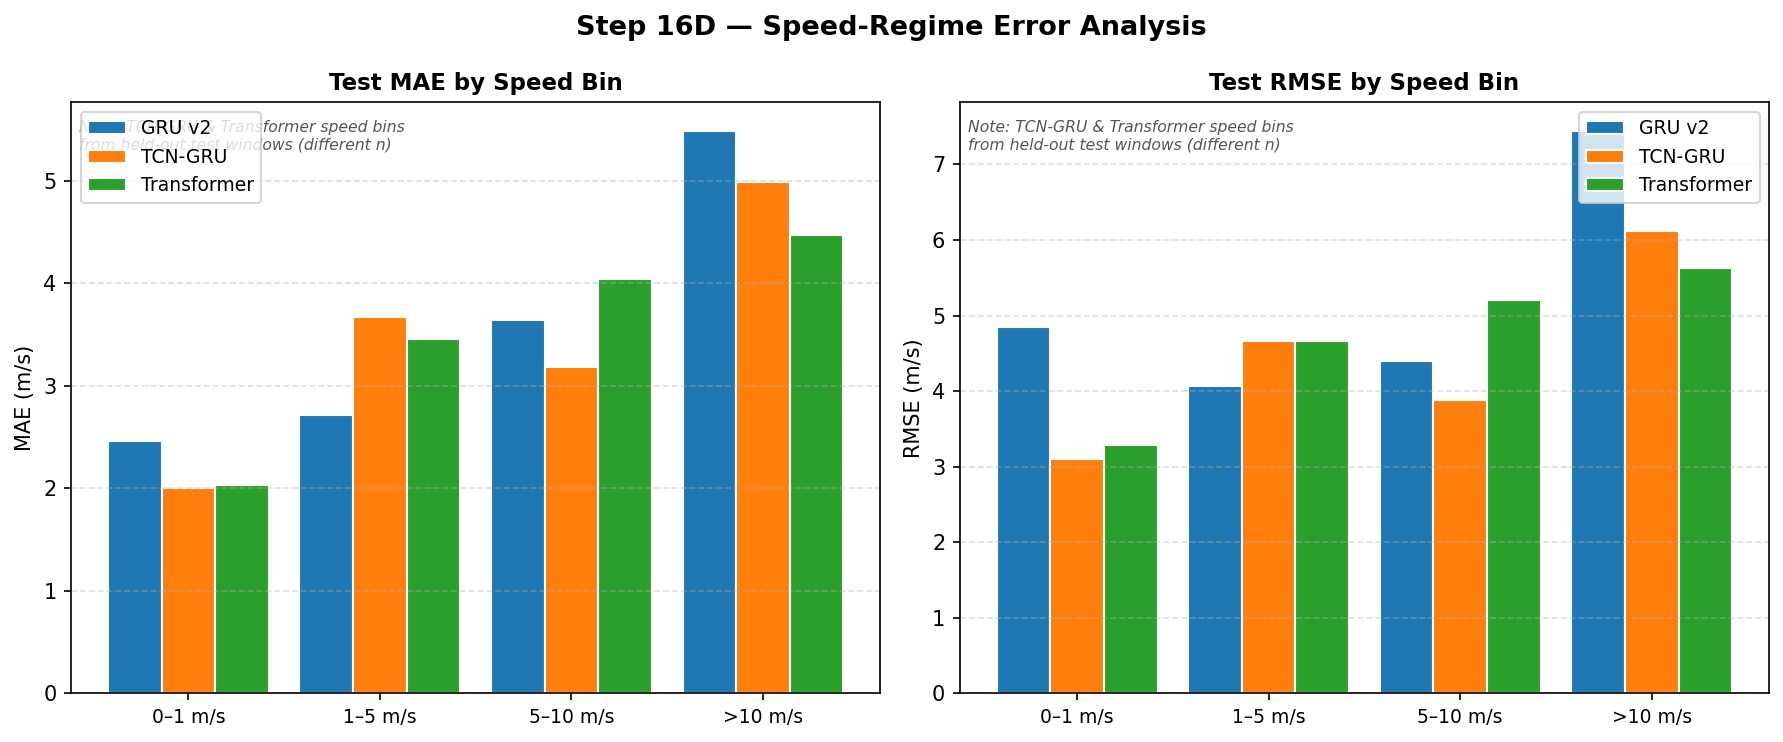

The data file committed next to this chart (first rows):
speed_bin_mps, GRU_v2_MAE, GRU_v2_RMSE, GRU_v2_n, TCN_GRU_MAE, TCN_GRU_RMSE, TCN_GRU_n, Transformer_MAE, Transformer_RMSE, Transformer_n
0-1, 2.464, 4.845, 8513, 2.008, 3.103, 3047, 2.037, 3.289, 6100
1-5, 2.718, 4.066, 9066, 3.674, 4.659, 1545, 3.453, 4.667, 3084
5-10, 3.644, 4.397, 25805, 3.18, 3.881, 4187, 4.045, 5.208, 8393
>10, 5.49, 7.447, 103189, 4.986, 6.125, 34385, 4.467, 5.628, 68754
